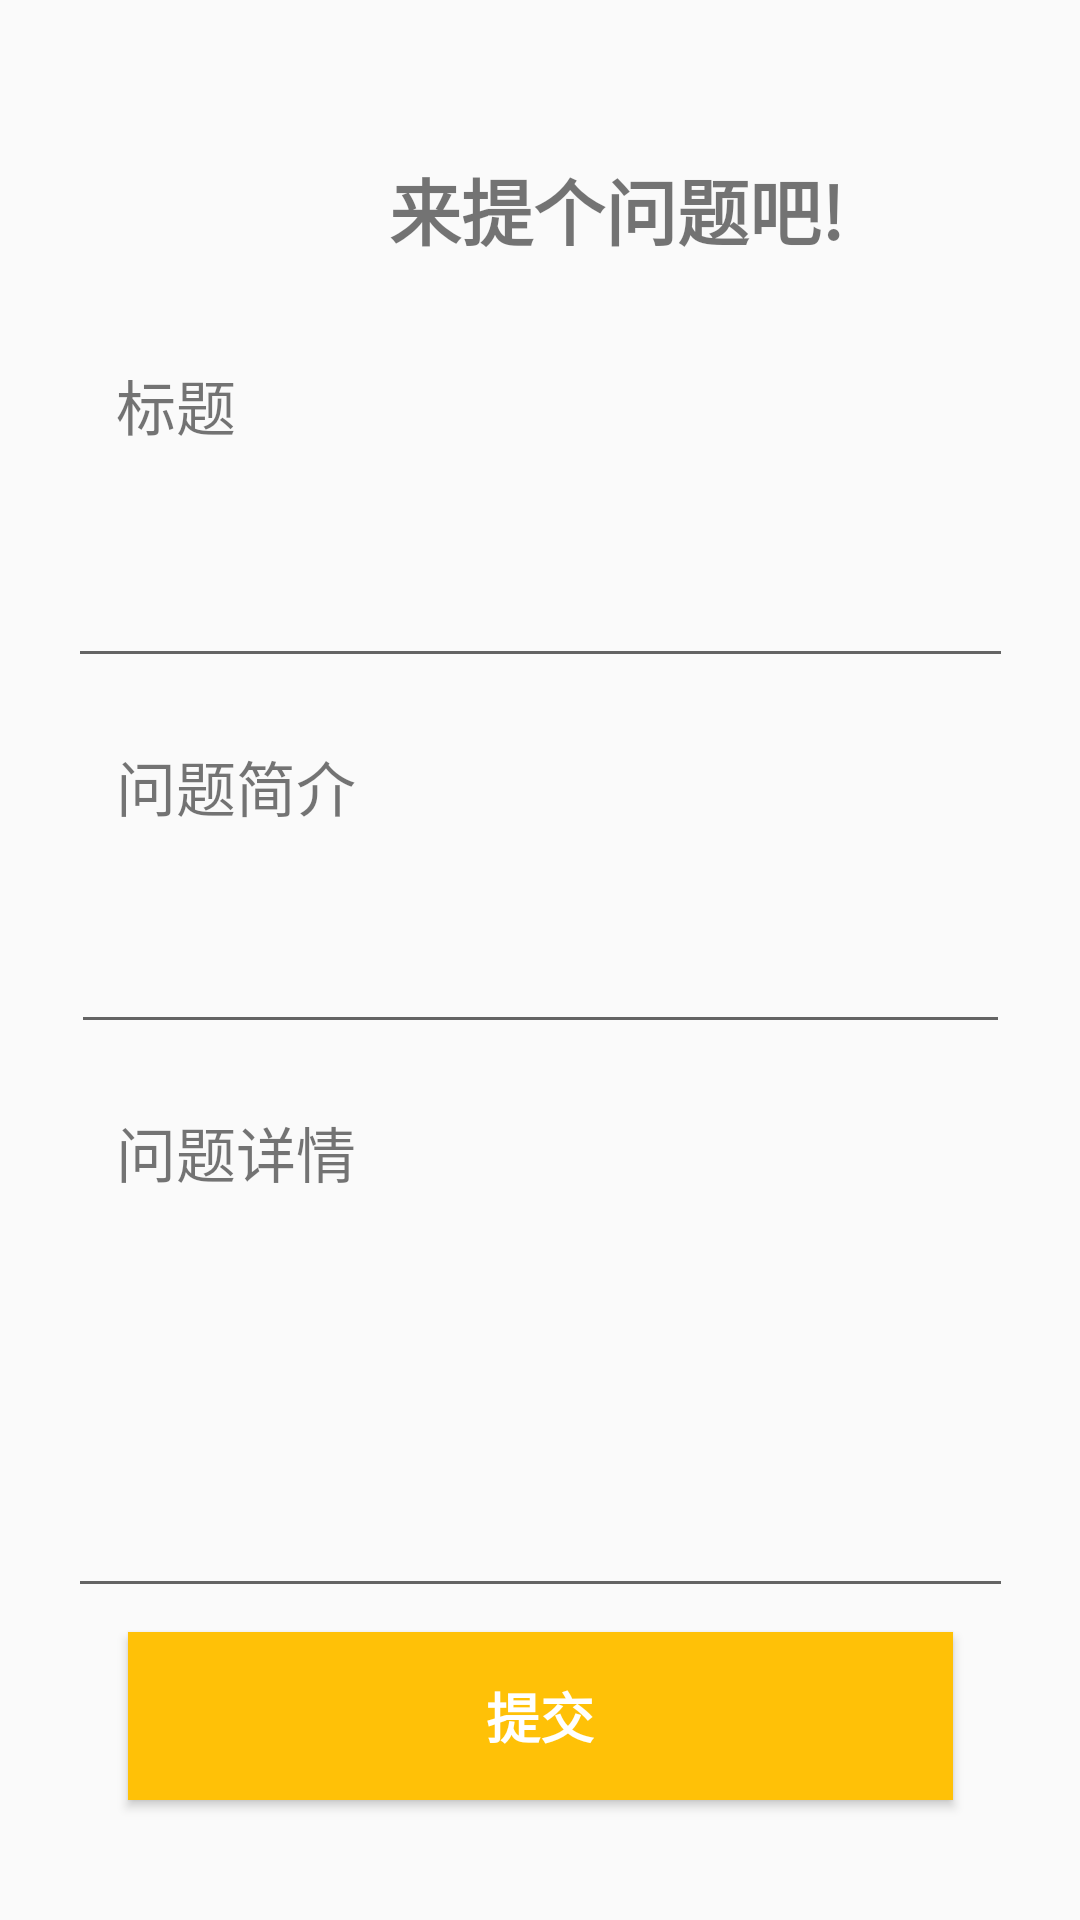

This screen was rendered from an Android layout file. Write that file and the resources it references.
<!-- AndroidManifest.xml: application theme AppTheme -->
<!-- res/layout/fragment_add.xml -->
<?xml version="1.0" encoding="utf-8"?>
<android.support.constraint.ConstraintLayout xmlns:android="http://schemas.android.com/apk/res/android"
    xmlns:app="http://schemas.android.com/apk/res-auto"
    xmlns:tools="http://schemas.android.com/tools"
    android:layout_width="match_parent"
    android:layout_height="match_parent"
    tools:layout_editor_absoluteY="81dp">

    <TextView
        android:id="@+id/tvTitle2"
        android:layout_width="411dp"
        android:layout_height="wrap_content"
        android:layout_marginBottom="8dp"
        android:layout_marginTop="40dp"
        android:gravity="center"
        android:text="来提个问题吧!"
        android:textSize="24sp"
        android:textStyle="bold"
        app:layout_constraintBottom_toTopOf="@+id/tvTitle"
        app:layout_constraintEnd_toEndOf="parent"
        app:layout_constraintHorizontal_bias="0.0"
        app:layout_constraintStart_toStartOf="parent"
        app:layout_constraintTop_toTopOf="parent" />

    <TextView
        android:id="@+id/tvTitle"
        android:layout_width="171dp"
        android:layout_height="56dp"
        android:layout_marginBottom="8dp"
        android:layout_marginEnd="8dp"
        android:layout_marginStart="8dp"
        android:gravity="center"
        android:text="标题"
        android:textAlignment="textStart"
        android:textSize="20sp"
        app:layout_constraintBottom_toTopOf="@+id/etTitle"
        app:layout_constraintEnd_toEndOf="parent"
        app:layout_constraintHorizontal_bias="0.178"
        app:layout_constraintStart_toStartOf="parent" />

    <EditText
        android:id="@+id/etTitle"
        android:layout_width="315dp"
        android:layout_height="55dp"
        android:layout_marginBottom="8dp"
        android:layout_marginEnd="8dp"
        android:layout_marginStart="8dp"
        android:ems="10"
        android:inputType="textPersonName"
        app:layout_constraintBottom_toTopOf="@+id/tvTitle4"
        app:layout_constraintEnd_toEndOf="parent"
        app:layout_constraintStart_toStartOf="parent" />

    <TextView
        android:id="@+id/tvTitle3"
        android:layout_width="171dp"
        android:layout_height="56dp"
        android:layout_marginBottom="16dp"
        android:layout_marginEnd="8dp"
        android:layout_marginStart="8dp"
        android:gravity="center"
        android:text="问题详情"
        android:textAlignment="textStart"
        android:textSize="20sp"
        app:layout_constraintBottom_toTopOf="@+id/etText"
        app:layout_constraintEnd_toEndOf="parent"
        app:layout_constraintHorizontal_bias="0.178"
        app:layout_constraintStart_toStartOf="parent" />

    <EditText
        android:id="@+id/etIntroduce"
        android:layout_width="313dp"
        android:layout_height="50dp"
        android:layout_marginBottom="8dp"
        android:layout_marginEnd="8dp"
        android:layout_marginStart="8dp"
        android:ems="10"
        android:inputType="textPersonName"
        app:layout_constraintBottom_toTopOf="@+id/tvTitle3"
        app:layout_constraintEnd_toEndOf="parent"
        app:layout_constraintStart_toStartOf="parent" />

    <TextView
        android:id="@+id/tvTitle4"
        android:layout_width="171dp"
        android:layout_height="56dp"
        android:layout_marginBottom="8dp"
        android:layout_marginEnd="8dp"
        android:layout_marginStart="8dp"
        android:gravity="center"
        android:text="问题简介"
        android:textAlignment="textStart"
        android:textSize="20sp"
        app:layout_constraintBottom_toTopOf="@+id/etIntroduce"
        app:layout_constraintEnd_toEndOf="parent"
        app:layout_constraintHorizontal_bias="0.178"
        app:layout_constraintStart_toStartOf="parent" />

    <EditText
        android:id="@+id/etText"
        android:layout_width="315dp"
        android:layout_height="108dp"
        android:layout_marginBottom="8dp"
        android:layout_marginEnd="8dp"
        android:layout_marginStart="8dp"
        android:ems="10"
        android:inputType="textMultiLine"
        app:layout_constraintBottom_toTopOf="@+id/button"
        app:layout_constraintEnd_toEndOf="parent"
        app:layout_constraintStart_toStartOf="parent" />

    <Button
        android:id="@+id/button"
        android:layout_width="275dp"
        android:layout_height="56dp"
        android:layout_marginBottom="40dp"
        android:layout_marginEnd="8dp"
        android:layout_marginStart="8dp"
        android:background="@color/colorPrimary"
        android:text="提交"
        android:textColor="@android:color/background_light"
        android:textSize="18sp"
        android:textStyle="bold"
        app:layout_constraintBottom_toBottomOf="parent"
        app:layout_constraintEnd_toEndOf="parent"
        app:layout_constraintStart_toStartOf="parent" />

</android.support.constraint.ConstraintLayout>
<!-- resources referenced by this layout -->
<resources>
  <color name="colorPrimary">#ffc107</color>
  <style name="AppTheme" parent="Theme.AppCompat.Light.DarkActionBar">
          
          <item name="colorPrimary">@color/colorPrimary</item>
          <item name="colorPrimaryDark">@color/colorPrimaryDark</item>
          <item name="colorAccent">@color/colorAccent</item>
      </style>
  <color name="colorPrimaryDark">#ffc107</color>
  <color name="colorAccent">#ff5722</color>
</resources>
